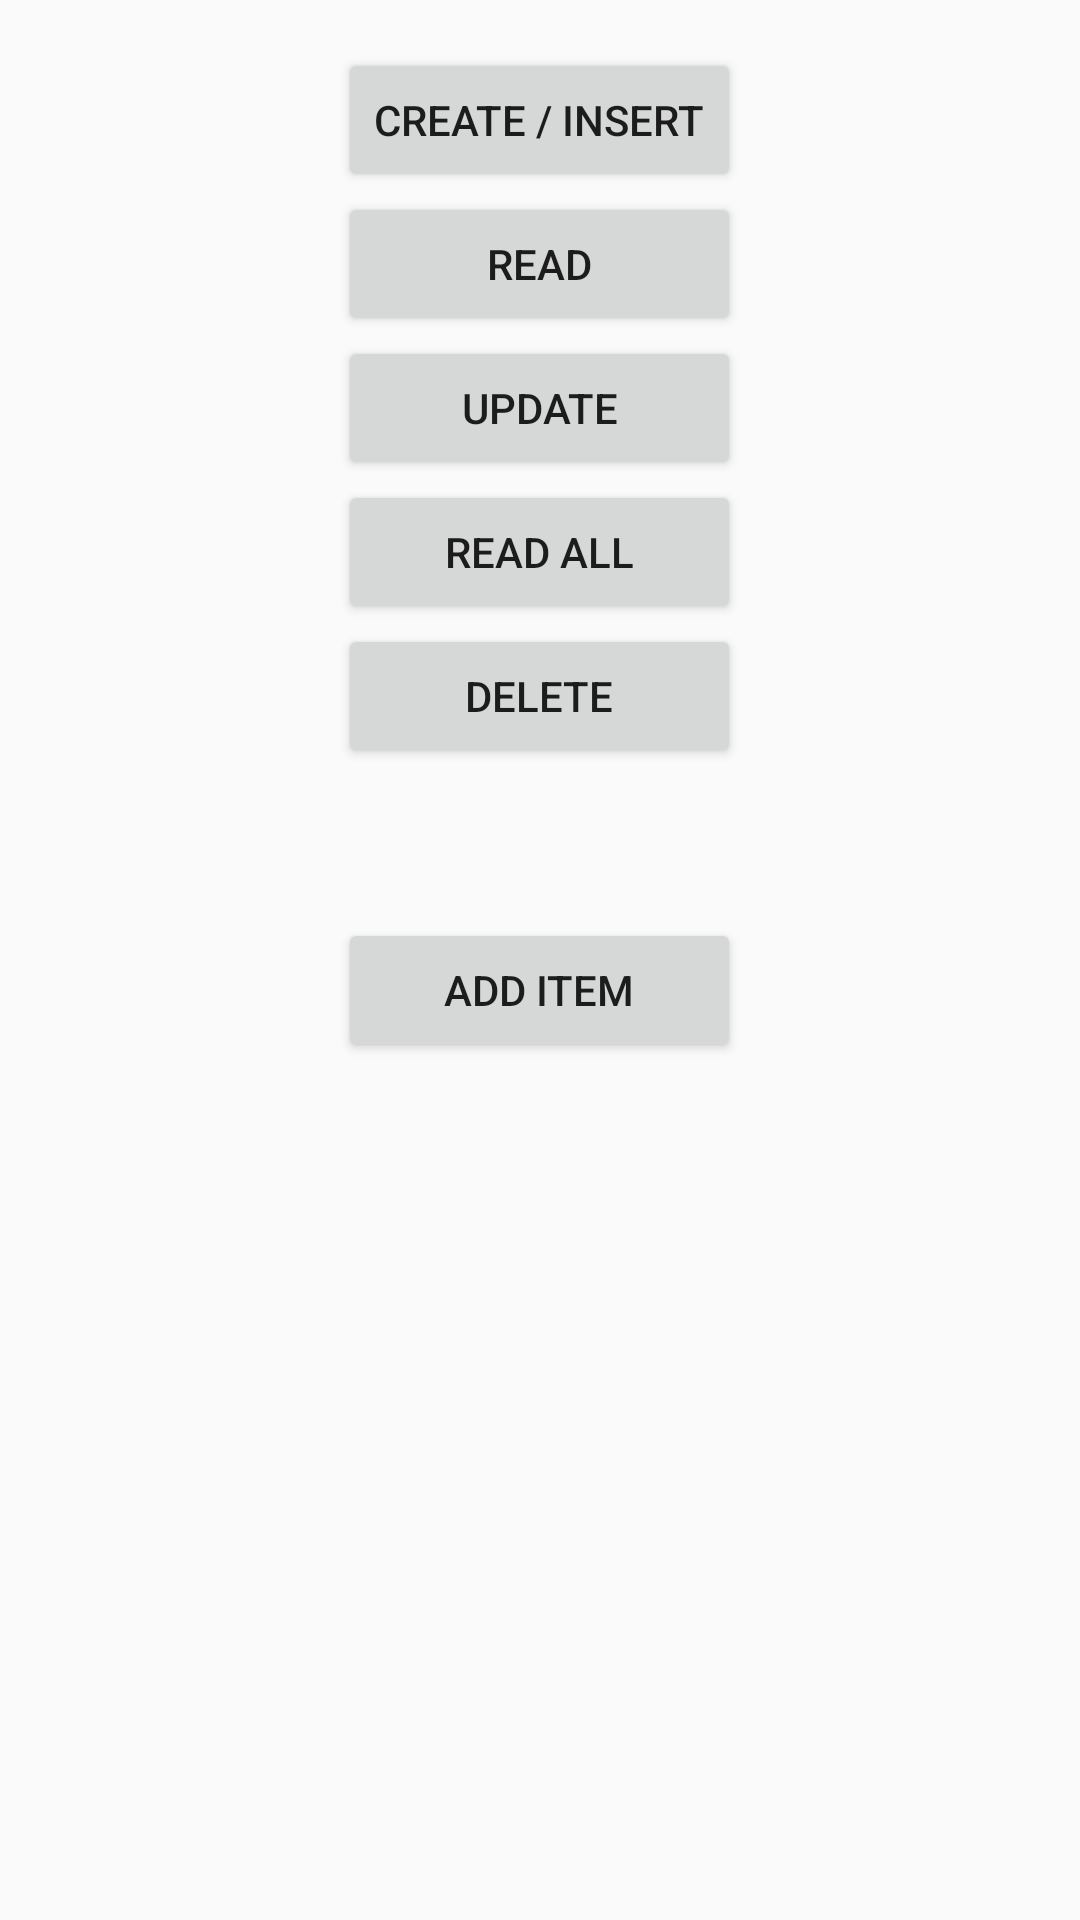

Reconstruct the res/layout file that produces this screen, plus the resources it refers to.
<!-- AndroidManifest.xml: application theme AppTheme -->
<!-- res/layout/fragment_service.xml -->
<?xml version="1.0" encoding="utf-8"?>
<RelativeLayout xmlns:android="http://schemas.android.com/apk/res/android"
    xmlns:tools="http://schemas.android.com/tools"
    android:layout_width="match_parent"
    android:layout_height="match_parent"
    android:paddingBottom="@dimen/activity_vertical_margin"
    android:paddingLeft="@dimen/activity_horizontal_margin"
    android:paddingRight="@dimen/activity_horizontal_margin"
    android:paddingTop="@dimen/activity_vertical_margin"
    tools:context=".activity.BottomViewActivity">

    <Button
        android:id="@+id/insert_btn"
        android:layout_width="wrap_content"
        android:layout_height="wrap_content"
        android:layout_alignParentTop="true"
        android:layout_centerHorizontal="true"
        android:text="Create / Insert" />

    <Button
        android:id="@+id/delete_btn"
        android:layout_width="wrap_content"
        android:layout_height="wrap_content"
        android:layout_alignEnd="@+id/read_all_btn"
        android:layout_alignLeft="@+id/read_all_btn"
        android:layout_alignRight="@+id/read_all_btn"
        android:layout_alignStart="@+id/read_all_btn"
        android:layout_below="@+id/read_all_btn"
        android:text="Delete" />

    <Button
        android:id="@+id/read_btn"
        android:layout_width="wrap_content"
        android:layout_height="wrap_content"
        android:layout_alignEnd="@+id/insert_btn"
        android:layout_alignLeft="@+id/insert_btn"
        android:layout_alignRight="@+id/insert_btn"
        android:layout_alignStart="@+id/insert_btn"
        android:layout_below="@+id/insert_btn"
        android:text="Read" />

    <Button
        android:id="@+id/read_all_btn"
        android:layout_width="wrap_content"
        android:layout_height="wrap_content"
        android:layout_alignEnd="@+id/update_btn"
        android:layout_alignLeft="@+id/update_btn"
        android:layout_alignRight="@+id/update_btn"
        android:layout_alignStart="@+id/update_btn"
        android:layout_below="@+id/update_btn"
        android:text="Read All" />

    <Button
        android:id="@+id/update_btn"
        android:layout_width="wrap_content"
        android:layout_height="wrap_content"
        android:layout_alignEnd="@+id/read_btn"
        android:layout_alignLeft="@+id/read_btn"
        android:layout_alignRight="@+id/read_btn"
        android:layout_alignStart="@+id/read_btn"
        android:layout_below="@+id/read_btn"
        android:text="update" />

    <Button
        android:id="@+id/add_item"
        android:layout_width="wrap_content"
        android:layout_height="wrap_content"
        android:layout_alignEnd="@+id/read_btn"
        android:layout_alignLeft="@+id/read_btn"
        android:layout_alignRight="@+id/read_btn"
        android:layout_alignStart="@+id/read_btn"
        android:layout_marginTop="50dp"
        android:layout_below="@+id/delete_btn"
        android:text="add Item" />


</RelativeLayout>
<!-- resources referenced by this layout -->
<resources>
  <dimen name="activity_horizontal_margin">16dp</dimen>
  <dimen name="activity_vertical_margin">16dp</dimen>
  <style name="AppTheme" parent="Theme.AppCompat.Light.DarkActionBar">
          
          <item name="colorPrimary">@color/colorPrimary</item>
          <item name="colorPrimaryDark">@color/colorPrimaryDark</item>
          <item name="colorAccent">@color/colorAccent</item>
      </style>
  <color name="colorPrimary">#213A54</color>
  <color name="colorPrimaryDark">#4D6176</color>
  <color name="colorAccent">#009688</color>
</resources>
